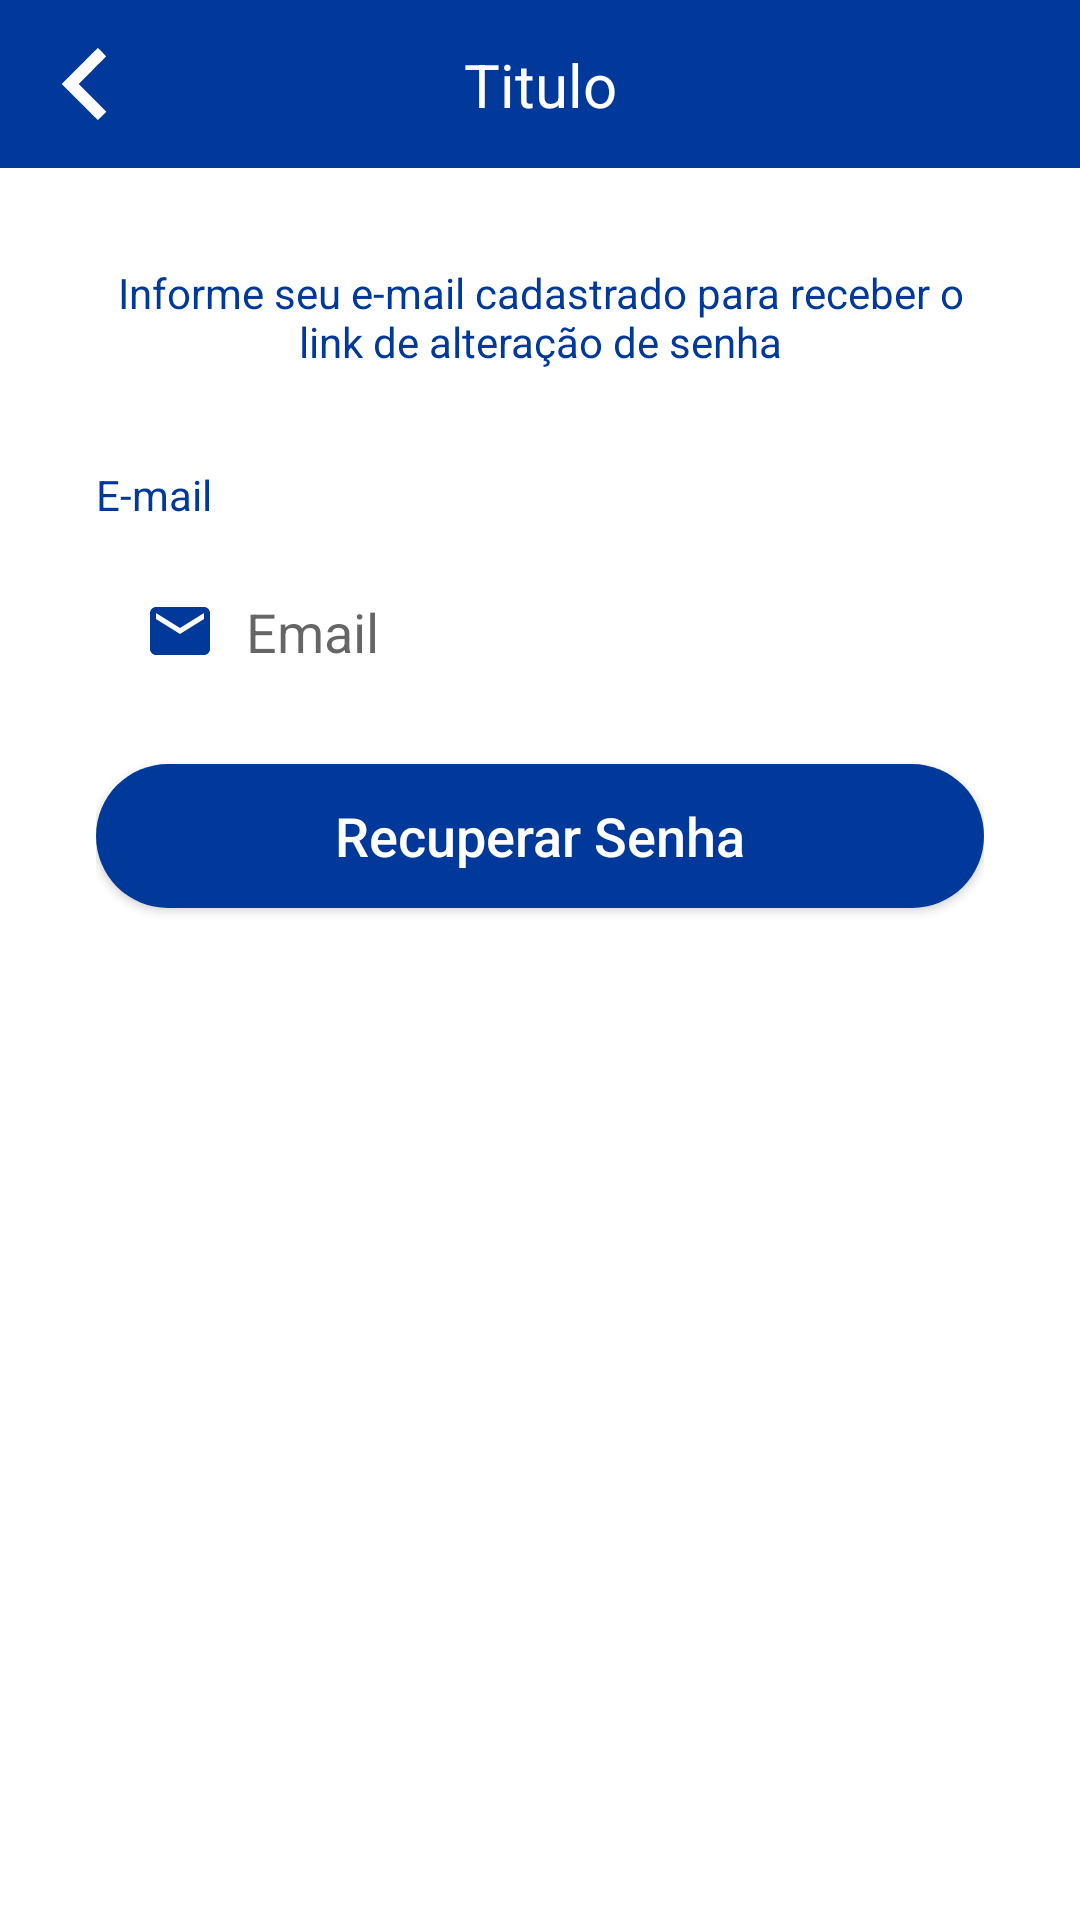

The Android layout XML behind this screen, and the referenced resources:
<!-- AndroidManifest.xml: application theme Theme.ProjetoAuto -->
<!-- res/layout/activity_recupera_conta.xml -->
<?xml version="1.0" encoding="utf-8"?>
<androidx.constraintlayout.widget.ConstraintLayout xmlns:android="http://schemas.android.com/apk/res/android"
    xmlns:app="http://schemas.android.com/apk/res-auto"
    xmlns:tools="http://schemas.android.com/tools"
    android:layout_width="match_parent"
    android:layout_height="match_parent"
    tools:context=".auth.RecuperaContaActivity">

    <include
        android:id="@+id/include3"
        layout="@layout/toolbar"
        app:layout_constraintEnd_toEndOf="parent"
        app:layout_constraintStart_toStartOf="parent"
        app:layout_constraintTop_toTopOf="parent" />

    <ScrollView
        android:layout_width="match_parent"
        android:layout_height="0dp"
        android:fillViewport="true"
        app:layout_constraintBottom_toBottomOf="parent"
        app:layout_constraintEnd_toEndOf="parent"
        app:layout_constraintStart_toStartOf="parent"
        app:layout_constraintTop_toBottomOf="@+id/include3">

        <LinearLayout
            android:layout_width="match_parent"
            android:layout_height="wrap_content"
            android:orientation="vertical"
            android:padding="32dp">

            <TextView
                android:layout_width="match_parent"
                android:layout_height="wrap_content"
                android:text="Informe seu e-mail cadastrado para receber o link de alteração de senha"
                android:textAlignment="center"
                android:textColor="@color/blue_dark" />

            <TextView
                android:layout_width="match_parent"
                android:layout_height="wrap_content"
                android:paddingTop="32dp"
                android:text="E-mail"
                android:textColor="@color/blue_dark" />

            <EditText
                android:id="@+id/edt_email"
                android:layout_width="match_parent"
                android:layout_height="wrap_content"
                android:layout_marginTop="8dp"
                android:background="@drawable/bg_edt"
                android:drawableStart="@drawable/ic_email"
                android:drawablePadding="10dp"
                android:hint="Email"
                android:inputType="textEmailAddress"
                android:padding="16dp" />

            <android.widget.Button
                android:layout_width="match_parent"
                android:layout_height="wrap_content"
                android:layout_marginTop="16dp"
                android:background="@drawable/bg_btn"
                android:onClick="validarDados"
                android:text="Recuperar Senha"
                android:textAllCaps="false"
                android:textColor="@color/white"
                android:textSize="18sp" />

            <ProgressBar
                android:id="@+id/progressBar"
                android:layout_width="wrap_content"
                android:layout_height="wrap_content"
                android:layout_gravity="center"
                android:layout_marginTop="16dp"
                android:theme="@style/ProgressBar"
                android:visibility="gone"
                tools:visibility="visible" />

        </LinearLayout>
    </ScrollView>


</androidx.constraintlayout.widget.ConstraintLayout>
<!-- res/layout/toolbar.xml (included above) -->
<?xml version="1.0" encoding="utf-8"?>
<androidx.constraintlayout.widget.ConstraintLayout xmlns:android="http://schemas.android.com/apk/res/android"
xmlns:app="http://schemas.android.com/apk/res-auto"
xmlns:tools="http://schemas.android.com/tools"
android:layout_width="match_parent"
android:layout_height="?actionBarSize"
android:background="@color/blue_dark">

<ImageButton
    android:id="@+id/ib_voltar"
    android:layout_width="wrap_content"
    android:layout_height="match_parent"
    android:background="@android:color/transparent"
    android:paddingStart="16dp"
    android:paddingEnd="16dp"
    android:src="@drawable/ic_votlar"
    app:layout_constraintBottom_toBottomOf="parent"
    app:layout_constraintStart_toStartOf="parent"
    app:layout_constraintTop_toTopOf="parent" />

<TextView
    android:id="@+id/text_toolbar"
    android:layout_width="wrap_content"
    android:layout_height="wrap_content"
    android:textColor="@color/white"
    android:textSize="20sp"
    app:layout_constraintBottom_toBottomOf="parent"
    app:layout_constraintEnd_toEndOf="parent"
    app:layout_constraintStart_toStartOf="parent"
    app:layout_constraintTop_toTopOf="parent"
    tools:text="Titulo" />


</androidx.constraintlayout.widget.ConstraintLayout>
<!-- resources referenced by this layout -->
<resources>
  <color name="blue_dark">#00399a</color>
  <color name="white">#FFFFFFFF</color>
  <!-- drawable bg_btn (drawable) -->
  <?xml version="1.0" encoding="utf-8"?>
  <shape xmlns:android="http://schemas.android.com/apk/res/android">
  
      <solid android:color="@color/blue_dark"/>
      <corners android:radius="100in"/>
  </shape>
  <!-- drawable ic_email (drawable) -->
  <vector android:height="24dp" android:tint="@color/blue_dark"
      android:viewportHeight="24" android:viewportWidth="24"
      android:width="24dp" xmlns:android="http://schemas.android.com/apk/res/android">
      <path android:fillColor="@android:color/white" android:pathData="M20,4L4,4c-1.1,0 -1.99,0.9 -1.99,2L2,18c0,1.1 0.9,2 2,2h16c1.1,0 2,-0.9 2,-2L22,6c0,-1.1 -0.9,-2 -2,-2zM20,8l-8,5 -8,-5L4,6l8,5 8,-5v2z"/>
  </vector>
  <!-- drawable ic_votlar (drawable) -->
  <vector android:height="24dp" android:viewportHeight="512" android:tint="#FFFFFFFF"
      android:viewportWidth="512" android:width="24dp" xmlns:android="http://schemas.android.com/apk/res/android">
      <path android:fillColor="#000000"
          android:pathData="M225.5,128l-128,128 128,128c70.4,70.4 128.5,128 129,128 1.3,-0 59.5,-58.2 59.5,-59.5 0,-0.5 -44,-45 -97.7,-98.7l-97.8,-97.8 97.8,-97.8c53.7,-53.7 97.7,-98.2 97.7,-98.7 0,-1.3 -58.2,-59.5 -59.5,-59.5 -0.6,-0 -58.6,57.6 -129,128z" android:strokeColor="#00000000"/>
  </vector>
  <style name="ProgressBar" parent="Theme.ProjetoAuto">
          <item name="colorAccent">@color/blue_dark</item>
      </style>
  <style name="Theme.ProjetoAuto" parent="Theme.MaterialComponents.DayNight.NoActionBar">
          
          <item name="colorPrimary">@color/blue_dark</item>
          <item name="colorPrimaryVariant">@color/blue_dark</item>
          <item name="colorOnPrimary">@color/blue_dark</item>
          
          <item name="colorSecondary">@color/teal_700</item>
          <item name="colorSecondaryVariant">@color/teal_700</item>
          <item name="colorOnSecondary">@color/black</item>
          
          <item name="android:statusBarColor">@color/blue_dark</item>
          <item name="android:windowLightStatusBar">true</item>
          
      </style>
  <color name="teal_700">#FF018786</color>
  <color name="black">#FF000000</color>
</resources>
